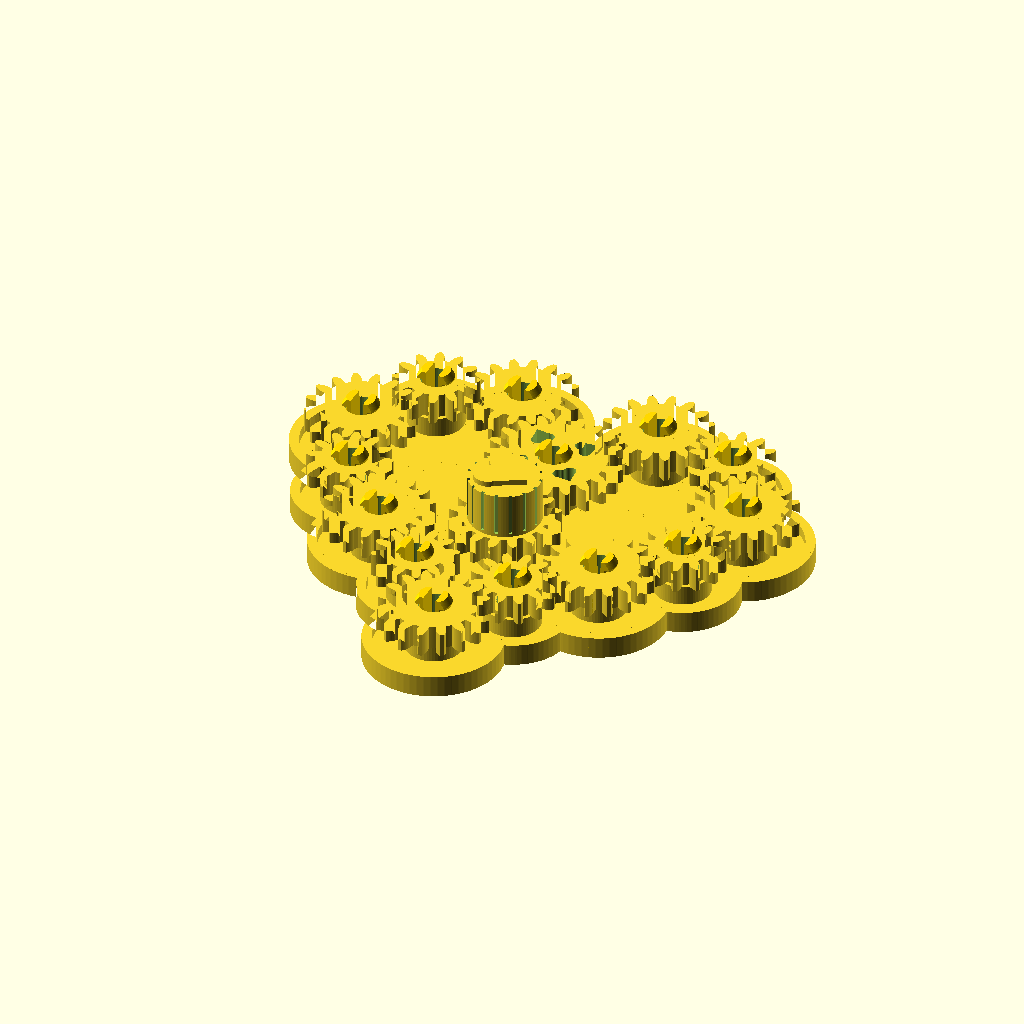
Cell 1: the model at its default parameters.
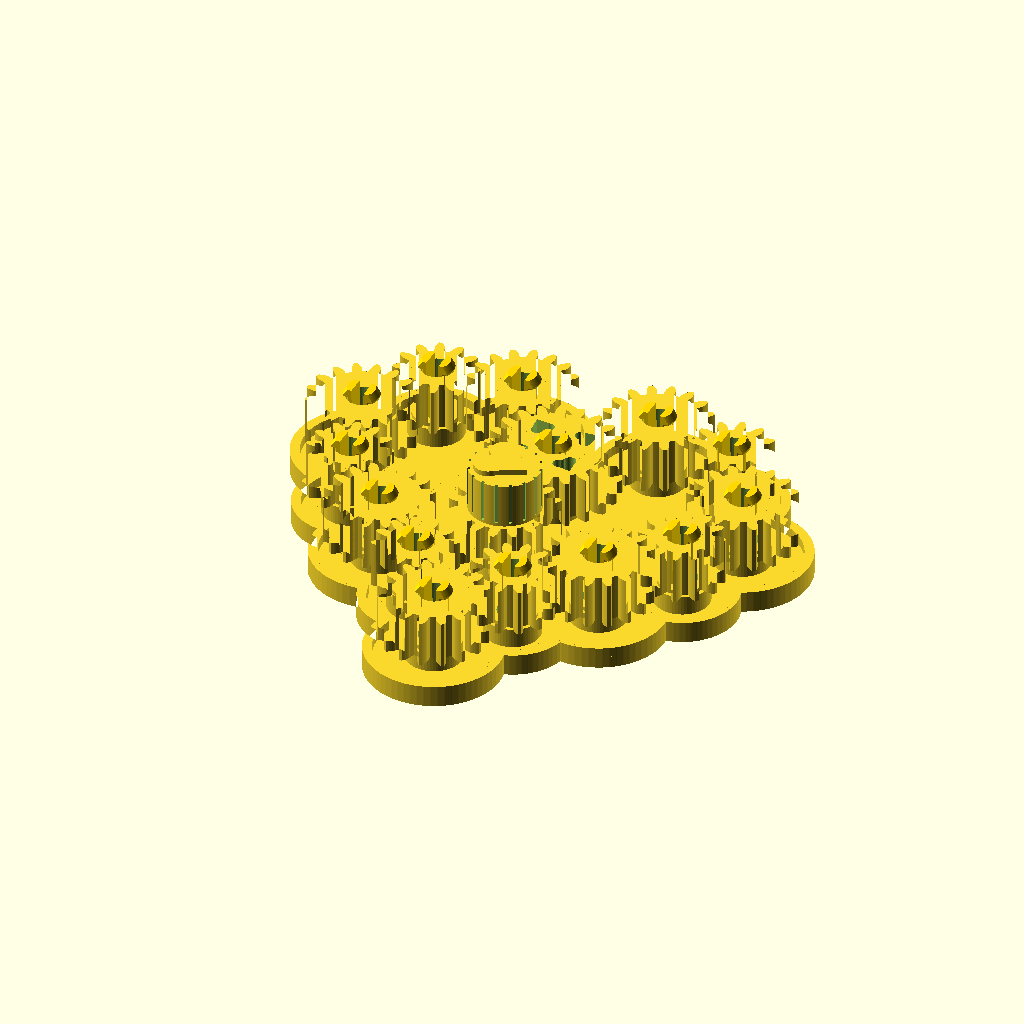
Cell 2 — GEAR_T set to 12, the other parameters unchanged.
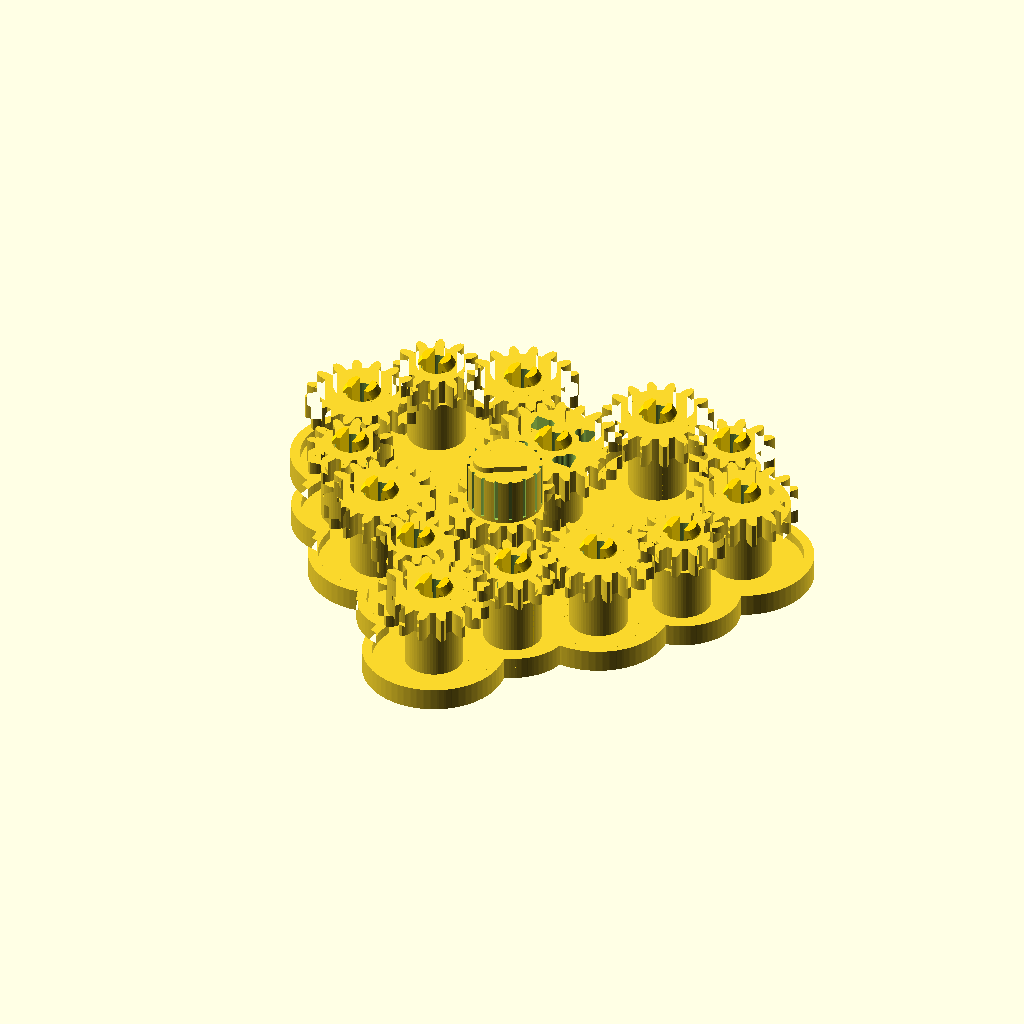
Cell 3: the same model with PLATE_T = 16.
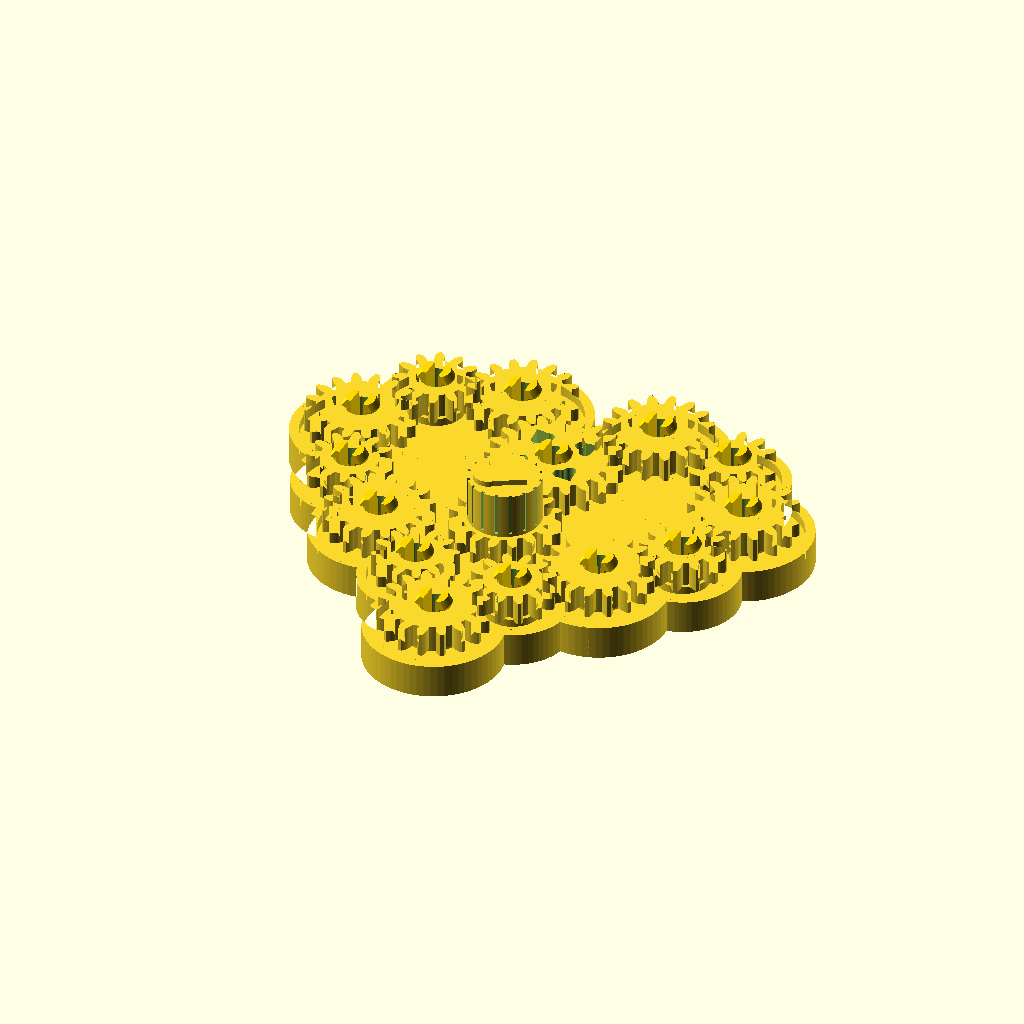
Cell 4 — BASE_T set to 6, the other parameters unchanged.
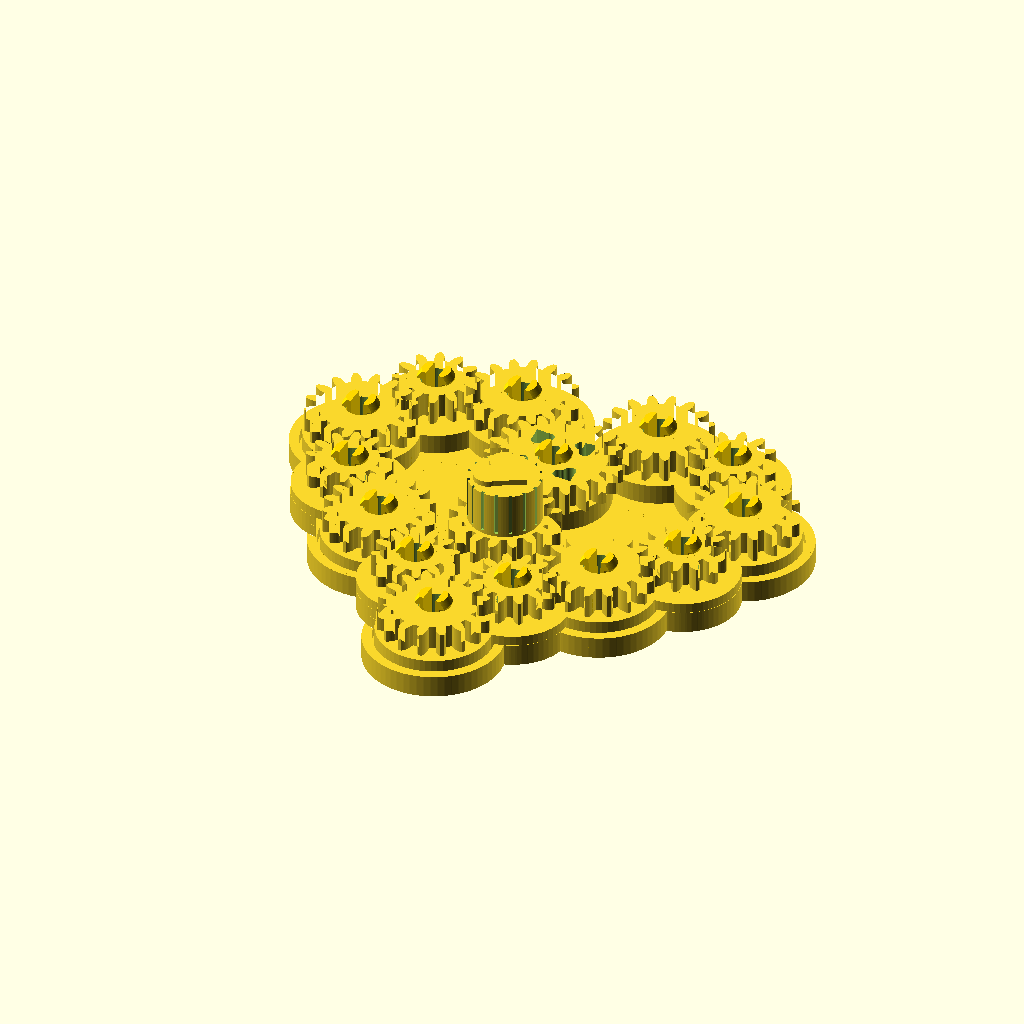
Cell 5: the same model with BOSS_R = 14.
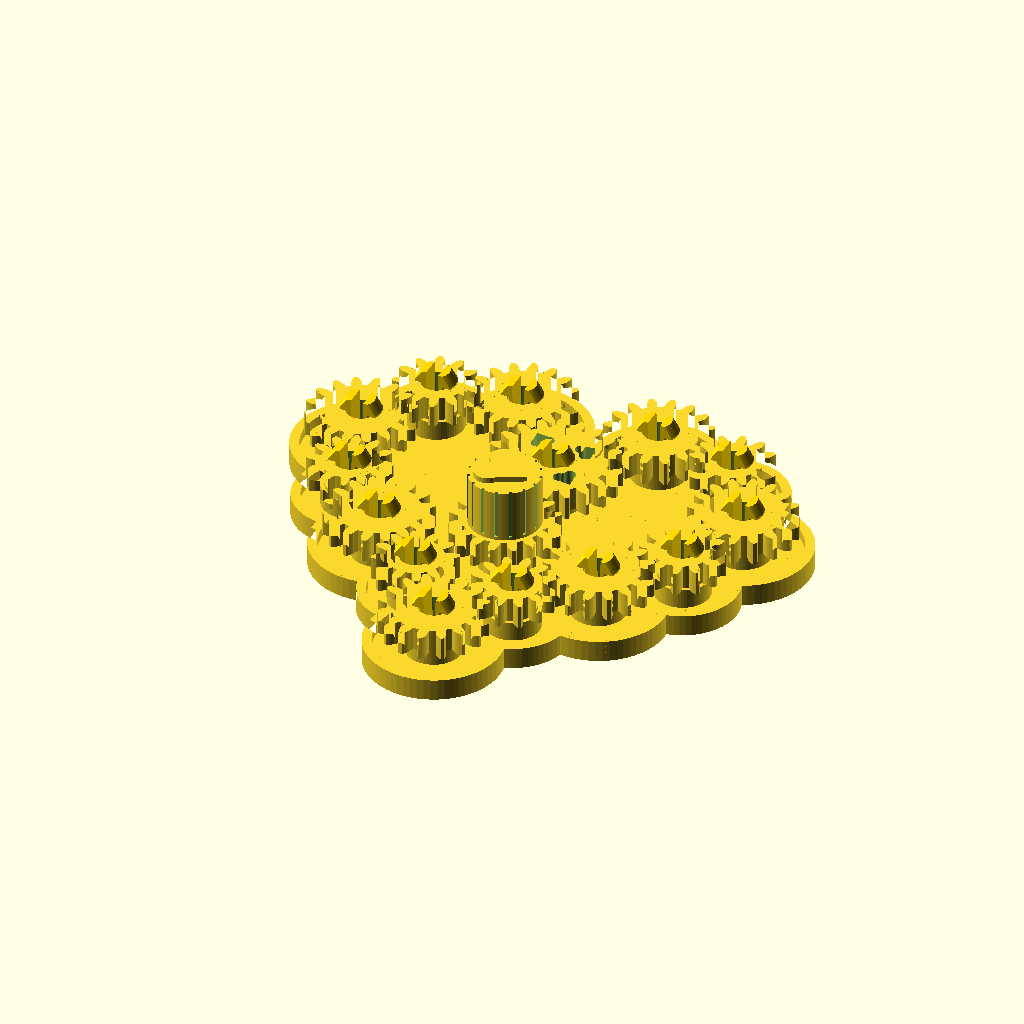
Cell 6: PIN_BARB = 1.3 (everything else at default).
The same orthographic view direction (rotation 55°, 0°, 25°; colour scheme Cornfield) for every cell, with the view re-fitted per cell, so scale and position can differ between cells.
OpenSCAD source file openscad_models/gear_heart/heart.scad:
// Gear Heart (2026-11-13): Scott's form 9A, "the heart's outline is made of meshing
// gears, all of them turning together from a knob in the middle."
//
// Fourteen gears ring a heart-shaped backplate, each meshing with its neighbours, and
// a sixteenth-tooth centre gear carries a heart-shaped knob and drives the ring through
// the top gear. The gears press onto split snap posts, the ones on the test print:
// +0.20 mm on every centre distance, Scott's pick ("Number 1", 2026-11-13).
//
// The layout (layout.json, from gear_budget.py): the heart curve is scaled until the
// loop of meshing distances closes, and the bottom gear sits 1.59 mm up the axis so
// the loop's TEETH close too (at the curve's own point they were 2.10 mm off, and the
// ring would have locked). Each gear's phase is the angle of one tooth with every mesh
// centred; heart_data.scad carries them.
//
// v2 (2026-11-16): the snap posts are gone. One of them snapped on Scott's print (Brief E);
// each gear now turns on a separate axle pin (pin_lib.scad), printed lying down so its
// prongs bend along the layers. Scott tested three barbs and picked clip 3, 0.65
// ("Number 3 seems to feel the best", 2026-11-16). The plate's bosses go to r 7.0 to hold
// the pin's head pocket; the gears, washers and +0.20 meshes don't change.
//
// Prints in two parts:
//   part = "plate"  the backplate with its pin holes, flat
//          "gears"  all fifteen gears and fifteen pins, flat, laid out on one plate
//          "assembled" (with turn, deg of the knob gear) for renders and the fit check
//          "plate_only" / "gear" (with idx, in its assembled pose at turn) for the check

include <pin_lib.scad>
include <heart_data.scad>

part = "assembled";
turn = 0;
idx = 0;
$fn = 64;

GEAR_T  = 6.0;
PLATE_T = 8.0;     // the posts rise from pockets 6.5 deep (gear_budget.py)
BASE_T  = 3.0;     // the plate between the bosses
BOSS_R  = 7.0;     // under each gear: carries the washer and the pin's head pocket (as the clip test)
PIN_BARB = 0.65;   // clip 3, Scott's pick (2026-11-16)
RIM_IN  = 1.2;     // the rim stands this far outside the loop gears' tips
RIM_W   = 2.4;
RIM_H   = 2.5;     // above the base: well under the gears (their undersides are at 9)

function g(i) = GEARS[i];
function name(i) = g(i)[0];
function zt(i) = g(i)[1];
function at(i) = g(i)[2];
function ph(i) = g(i)[3];
KNOB = len(GEARS) - 1;
// every gear turns with the knob, at its ratio and the opposite way to each neighbour
// round the loop: the knob turns the top gear, which turns the ring
function sign_of(i) = i == KNOB ? 1 : (search(i, LOOP)[0] % 2 == 0 ? -1 : 1);
function spin(i, t) = sign_of(i) * t * zt(KNOB) / zt(i);

// ---- the backplate ----
module outline2d() offset(r = 3) offset(r = -3) union() {
    polygon([for (k = LOOP) at(k)]);
    for (k = LOOP) translate(at(k)) circle(r = g_ra(MOD, zt(k)) + RIM_IN + RIM_W);
}
module plate() difference() {
    union() {
        linear_extrude(BASE_T) outline2d();
        // a low rim round the edge, outside every gear's tips
        linear_extrude(BASE_T + RIM_H) difference() {
            outline2d();
            offset(delta = -RIM_W) outline2d();
        }
        for (i = [0 : len(GEARS) - 1]) translate(at(i)) {
            cylinder(r = BOSS_R, h = PLATE_T);
            pin_washer(PLATE_T);
        }
    }
    for (i = [0 : len(GEARS) - 1]) translate(at(i)) pin_hole(PLATE_T);
}

// ---- the gears ----
// a small heart, pointing down (-y), w across
module heart2d(w) scale(w / 20) translate([0, 2]) union() {
    for (s = [-1, 1]) translate([s * 5, 2]) circle(r = 5.4);
    polygon([[-10.2, 0.6], [10.2, 0.6], [0, -12]]);
}
// the top gear (20 teeth) has room for heart cut-outs in its web; the 16s and 12s don't
// (gear_lib's rule: a 2 mm web each side of a hole)
module heart_gear(z) {
    if (z >= 20) difference() {
        gear(MOD, z, GEAR_T, bore_d(), holes = 0);
        // each heart's cusp left a thin spike of web between its lobes (gate 0.83): closed off
        for (k = [0 : 3]) rotate(45 + k * 90) translate([0, 8.6, -1]) rotate(180) linear_extrude(GEAR_T + 2)
            offset(r = -0.9) offset(r = 0.9) heart2d(5.6);
    }
    else gear(MOD, z, GEAR_T, bore_d());
}
// The knob: a round, ribbed grip on the centre gear with a raised heart on its top.
// It has to clear the pin's barbs, which stand POST_TOP above the gear (v2: the pin's, 0.65
// barb). In v1 it cleared the old post's head: a 10.7 mm hole
// in a 17 mm heart broke through its narrow lower half (gate min wall 0.83). So the
// grip is round, 18 across (inside the 9.5 the top gear's tips leave), the hole ends in
// a 37 deg pointed roof (no bridge), and the heart sits on the solid top.
// 2026-11-13. The top gear's tips come to 10.7 from the knob's centre, level with the
// knob's underside: a 24 mm heart knob swept over them.
KNOB_R = 9.0;
HOLE_R = bore_d() / 2 + PIN_BARB + 0.6;           // round the pin's barbs
POST_TOP = pin_top(PLATE_T, GEAR_T, PIN_BARB) - (PLATE_T + WASHER + GEAR_T);   // the pin's top above the gear's
ROOF = HOLE_R / tan(37);
KNOB_H = POST_TOP + 0.6 + ROOF + 1.6;
RIBS = 16;
module knob() translate([0, 0, GEAR_T - 0.01]) difference() {
    union() {
        cylinder(r = KNOB_R, h = KNOB_H, $fn = 96);
        translate([0, 0, KNOB_H - 0.01]) linear_extrude(1.4) heart2d(13);      // the heart on top
    }
    // the pin's room: up past its barbs, then a pointed roof
    translate([0, 0, -1]) cylinder(r = HOLE_R, h = POST_TOP + 0.6 + 1, $fn = 64);
    translate([0, 0, POST_TOP + 0.6 - 0.01]) cylinder(r1 = HOLE_R, r2 = 0, h = ROOF, $fn = 64);
    // grip ribs: grooves 0.8 wide round the side, run out through the top (stopped short,
    // each groove's flat top was a ceiling the gate's slicer propped: 6,124 support moves)
    for (k = [0 : RIBS - 1]) rotate(k * 360 / RIBS) translate([KNOB_R - 0.6, -0.4, 0.8]) cube([2, 0.8, KNOB_H + 2]);
}
module gear_part(i) { heart_gear(zt(i)); if (i == KNOB) knob(); }

module gear_posed(i, t) translate([at(i)[0], at(i)[1], PLATE_T + WASHER]) rotate(ph(i) + spin(i, t)) gear_part(i);

// all fifteen gears, flat, for printing (a 4 x 4 grid), and beside them the fifteen pins
// lying on their sides, two columns, each pin's length along -y (below the grid, the plate
// was 192 deep and Bambu Studio's layout couldn't place it)
module pins_plate() for (k = [0 : len(GEARS) - 1])
    translate([140 + (k % 2) * 16, 125 - floor(k / 2) * 20, 0]) pin_print(PLATE_T, GEAR_T, PIN_BARB);
module gears_plate() {
    for (i = [0 : len(GEARS) - 1]) translate([(i % 4) * 36, floor(i / 4) * 36, 0]) gear_part(i);
    pins_plate();
}
// product_gate's --wall-skip-part region (not printed): each pin's bed and top faces, 0.3
// deep, as on the clip test (clip_coupon.scad's gate_skip, where the reason is written up:
// where the D's round meets its flat the gate's rays read the first and last layer of a
// 2.3-thick prong as a thin wall; the slice prints it in full)
module gate_skip() for (k = [0 : len(GEARS) - 1]) translate([140 + (k % 2) * 16, 125 - floor(k / 2) * 20, 0])
    for (z = [-0.01, 2 * PIN_FLAT - 0.3]) translate([-6, -20, z]) cube([12, 21, 0.31]);
module pin_posed(i) translate(at(i)) pin_use(PLATE_T, GEAR_T, PIN_BARB);

if (part == "plate" || part == "plate_only") plate();
else if (part == "gears") gears_plate();
else if (part == "gears_only") for (i = [0 : len(GEARS) - 1]) translate([(i % 4) * 36, floor(i / 4) * 36, 0]) gear_part(i);
else if (part == "pins") pins_plate();
else if (part == "gate_skip") gate_skip();
else if (part == "pins_posed") for (i = [0 : len(GEARS) - 1]) pin_posed(i);
else if (part == "pin_local") pin_use(PLATE_T, GEAR_T, PIN_BARB);
else if (part == "gear") gear_posed(idx, turn);
else if (part == "gear_local") gear_part(idx);
else if (part == "gears_posed") for (i = [0 : len(GEARS) - 1]) gear_posed(i, turn);
else { plate(); for (i = [0 : len(GEARS) - 1]) { gear_posed(i, turn); color("gold") pin_posed(i); } }
Customizer parameters (derived from the source; name, type, default, range or options):
part: string, default "assembled"
turn: number, default 0
idx: number, default 0
GEAR_T: number, default 6
PLATE_T: number, default 8
BASE_T: number, default 3
BOSS_R: number, default 7
PIN_BARB: number, default 0.65
RIM_IN: number, default 1.2
RIM_W: number, default 2.4
RIM_H: number, default 2.5
